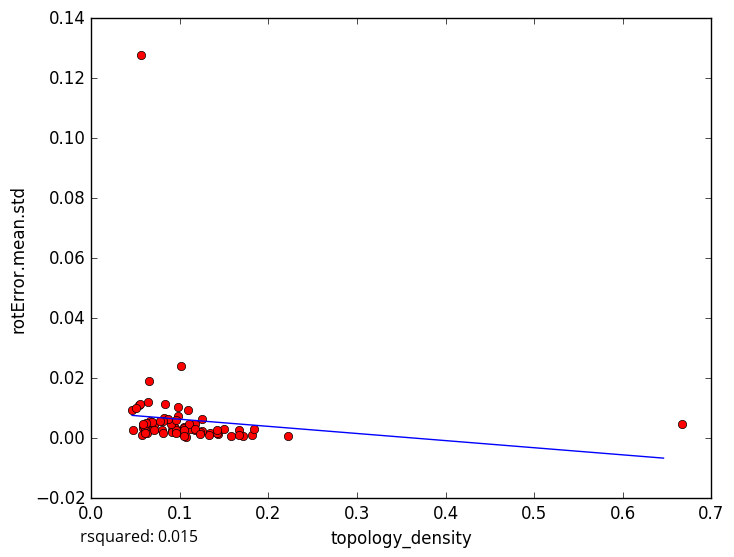

The data file committed next to this chart (first rows):
topology_density, rotError.mean.std
0.09076, 0.005167
0.05575, 0.1279
0.05854, 0.003402
0.1067, 0.0005297
0.1667, 0.002742
0.2222, 0.000868
0.1818, 0.0009885
0.05828, 0.0043
0.06117, 0.003053
0.0942, 0.003251
0.1345, 0.001622
0.1333, 0.001223
0.1176, 0.004816
0.1429, 0.001396
0.1833, 0.002956
0.1583, 0.0008607
0.1714, 0.000879
0.125, 0.002344
0.1, 0.001963
0.6667, 0.004754
0.06198, 0.00398
0.1228, 0.001945
0.05426, 0.01123
0.09846, 0.007287
0.101, 0.02401
0.06595, 0.005872
0.1053, 0.003643
0.1, 0.001931
0.1053, 0.003506
0.08276, 0.01154
0.06306, 0.001699
0.06907, 0.003878
0.06555, 0.01898
0.08, 0.002684
0.04608, 0.009513
0.05507, 0.01137
0.05053, 0.01022
0.04751, 0.002796
0.1667, 0.001196
0.06026, 0.003732
0.07056, 0.004355
0.1176, 0.002846
0.05923, 0.004052
0.09091, 0.002582
0.1095, 0.009352
0.057, 0.00121
0.06897, 0.005446
0.0641, 0.0122
0.08262, 0.006879
0.1111, 0.003197
0.15, 0.003172
0.09117, 0.002129
0.09524, 0.002831
0.1105, 0.004797
0.1028, 0.001696
0.06117, 0.001674
0.09058, 0.004649
0.08667, 0.006317
0.1053, 0.002674
0.07126, 0.002907
... 18 more rows
